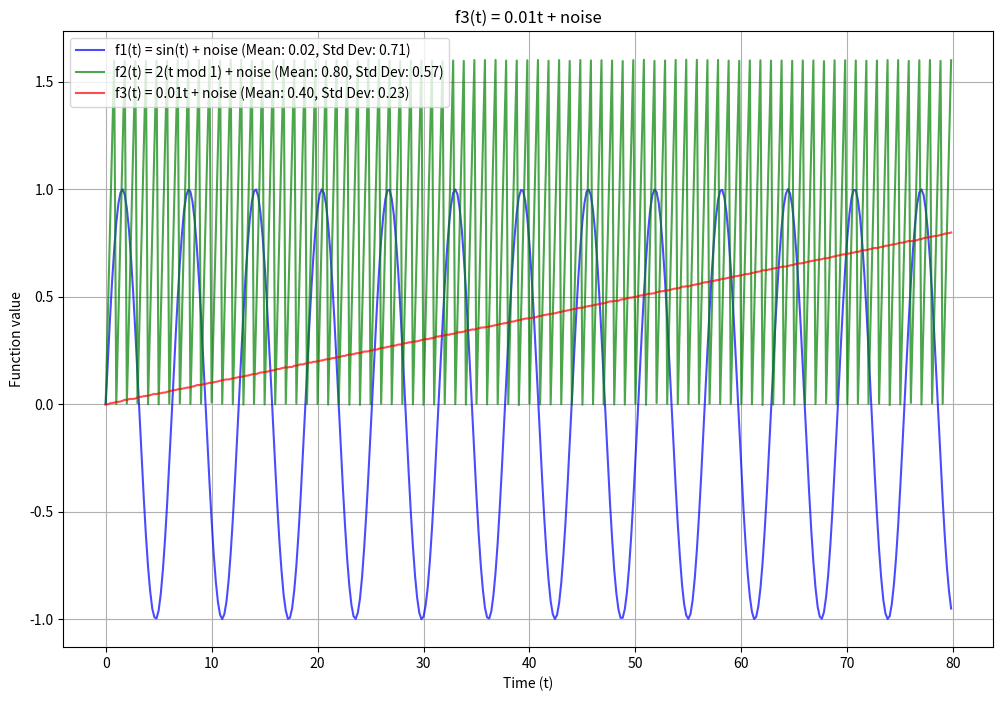
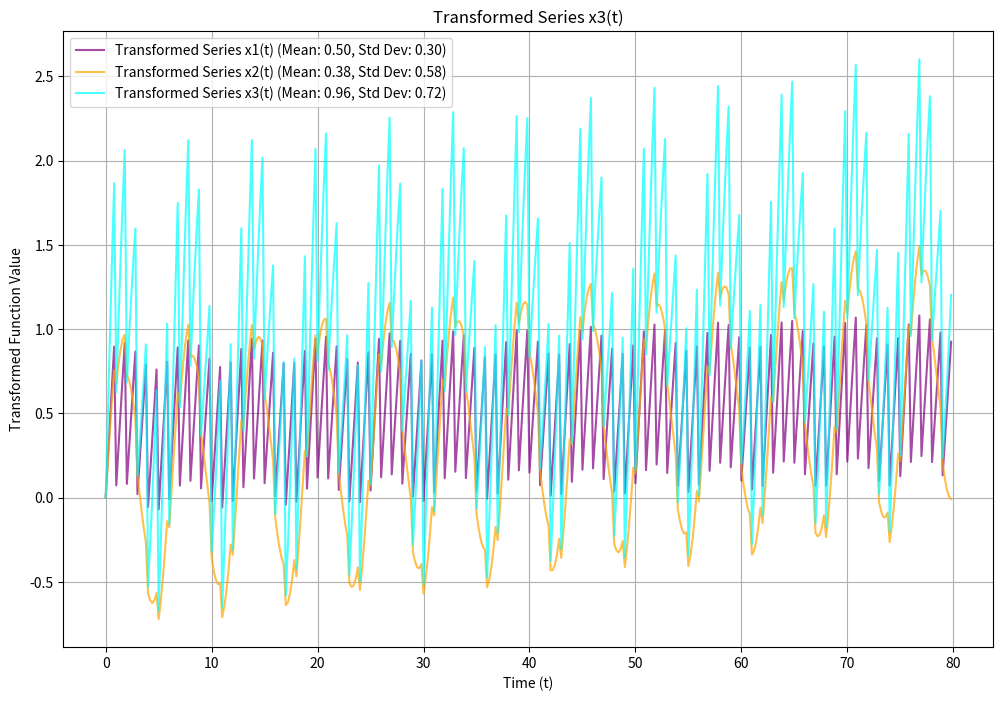

Write Python code to recreate these figures, in order.
########## Machine Learning In Web - Exercise 2, Practical(a) ##########
## Author : Hakki Egemen Gülpinar, Szymon Czajkowskis
## Date: 09.11.2024
## Subject: Signal Decomposition, Random Matrix Generation, PCA, ICA Reconstruction
#########################################################

import numpy as np
import matplotlib.pyplot as plt
from typing import Tuple


def generate_time_series(t: np.ndarray, noise_scale: float, func) -> np.ndarray:
    """
    Generate time series with Gaussian noise per entry
    t: time variable
    noise_scale: scale of Gaussian noise
    func: function to generate the base time series
    return: time series with noise
    """
    noise = np.random.normal(0, noise_scale, len(t))
    f = func(t)
    return f + noise

def calculate_statistics(f: np.ndarray) -> Tuple[float, float]:
    """
    Calculate mean and standard deviation for the given time series
    f: time series
    return: mean and standard deviation
    """
    return np.mean(f), np.std(f)


def draw_time_series(t: np.ndarray, series: list, xlabel: str, ylabel:str, title: str) -> None:
    """
    Draw the time series with mean and standard deviation
    t: time variable
    series: list of tuples containing (time series, mean, std, title, color)
    """
    plt.figure(figsize=(12, 8))
    for f, mean, std, title, color in series:
        plt.plot(t, f, label=f"{title} (Mean: {mean:.2f}, Std Dev: {std:.2f})", color=color, alpha=0.7)
    plt.xlabel(xlabel)
    plt.ylabel(ylabel)
    plt.title(title)
    plt.legend()
    plt.grid(True)
    plt.show()



####################### Signal decomposition ##################################
# Set the time variable 't' with a range of values 
t = np.arange(0, 80, 0.2) # values can be change for making different tests & analysis

# Define each time series with added Gaussian noise
f1 = generate_time_series(t, noise_scale=0.001, func=np.sin)                 # f1(t) = sin(t) + 0.001*η
f2 = generate_time_series(t, noise_scale=0.002, func=lambda t: 2 * (t % 1))  # f2(t) = 2*(t - floor(t)) + 0.002*η
f3 = generate_time_series(t, noise_scale=0.001, func=lambda t: 0.01 * t)     # f3(t) = 0.01*t + 0.001*η


# Calculate mean and standard deviation for each time series, analyze the statistical properties
f1_mean, f1_std = calculate_statistics(f1)
f2_mean, f2_std = calculate_statistics(f2)
f3_mean, f3_std = calculate_statistics(f3)

# Statistics for each time series
print("f1(t) - Mean:", f1_mean, "Std Dev:", f1_std)
print("f2(t) - Mean:", f2_mean, "Std Dev:", f2_std)
print("f3(t) - Mean:", f3_mean, "Std Dev:", f3_std)


series = [
    (f1, f1_mean, f1_std, "f1(t) = sin(t) + noise", "blue"),
    (f2, f2_mean, f2_std, "f2(t) = 2(t mod 1) + noise", "green"),
    (f3, f3_mean, f3_std, "f3(t) = 0.01t + noise", "red")
]

draw_time_series(t= t, series= series, xlabel="Time (t)", ylabel="Function value", title="Generated Time Series with Statistical Summary")

####################### 3x3 random matrix and x(t)=A⋅f(t)  Transformation ##################################

# Generate a random 3x3 matrix A for transformation
A = np.random.rand(3, 3) #created A matrix

# Stack the time series vertically to form a matrix for multiplication
F = np.vstack([f1, f2, f3]) #created f(t) matrix

transformed_series = A @ F #matrix multiplication, regarding to x(t)=A⋅f(t) 

# Extract each transformed series from the result
x1, x2, x3 = transformed_series

transformed_series = [
    (x1, *calculate_statistics(x1), "Transformed Series x1(t)", "purple"),
    (x2, *calculate_statistics(x2), "Transformed Series x2(t)", "orange"),
    (x3, *calculate_statistics(x3), "Transformed Series x3(t)", "cyan")
]

draw_time_series(t= t,series= transformed_series, xlabel="Time (t)", ylabel="Transformed Function Value", title="Transformed Time Series using Random Matrix")



